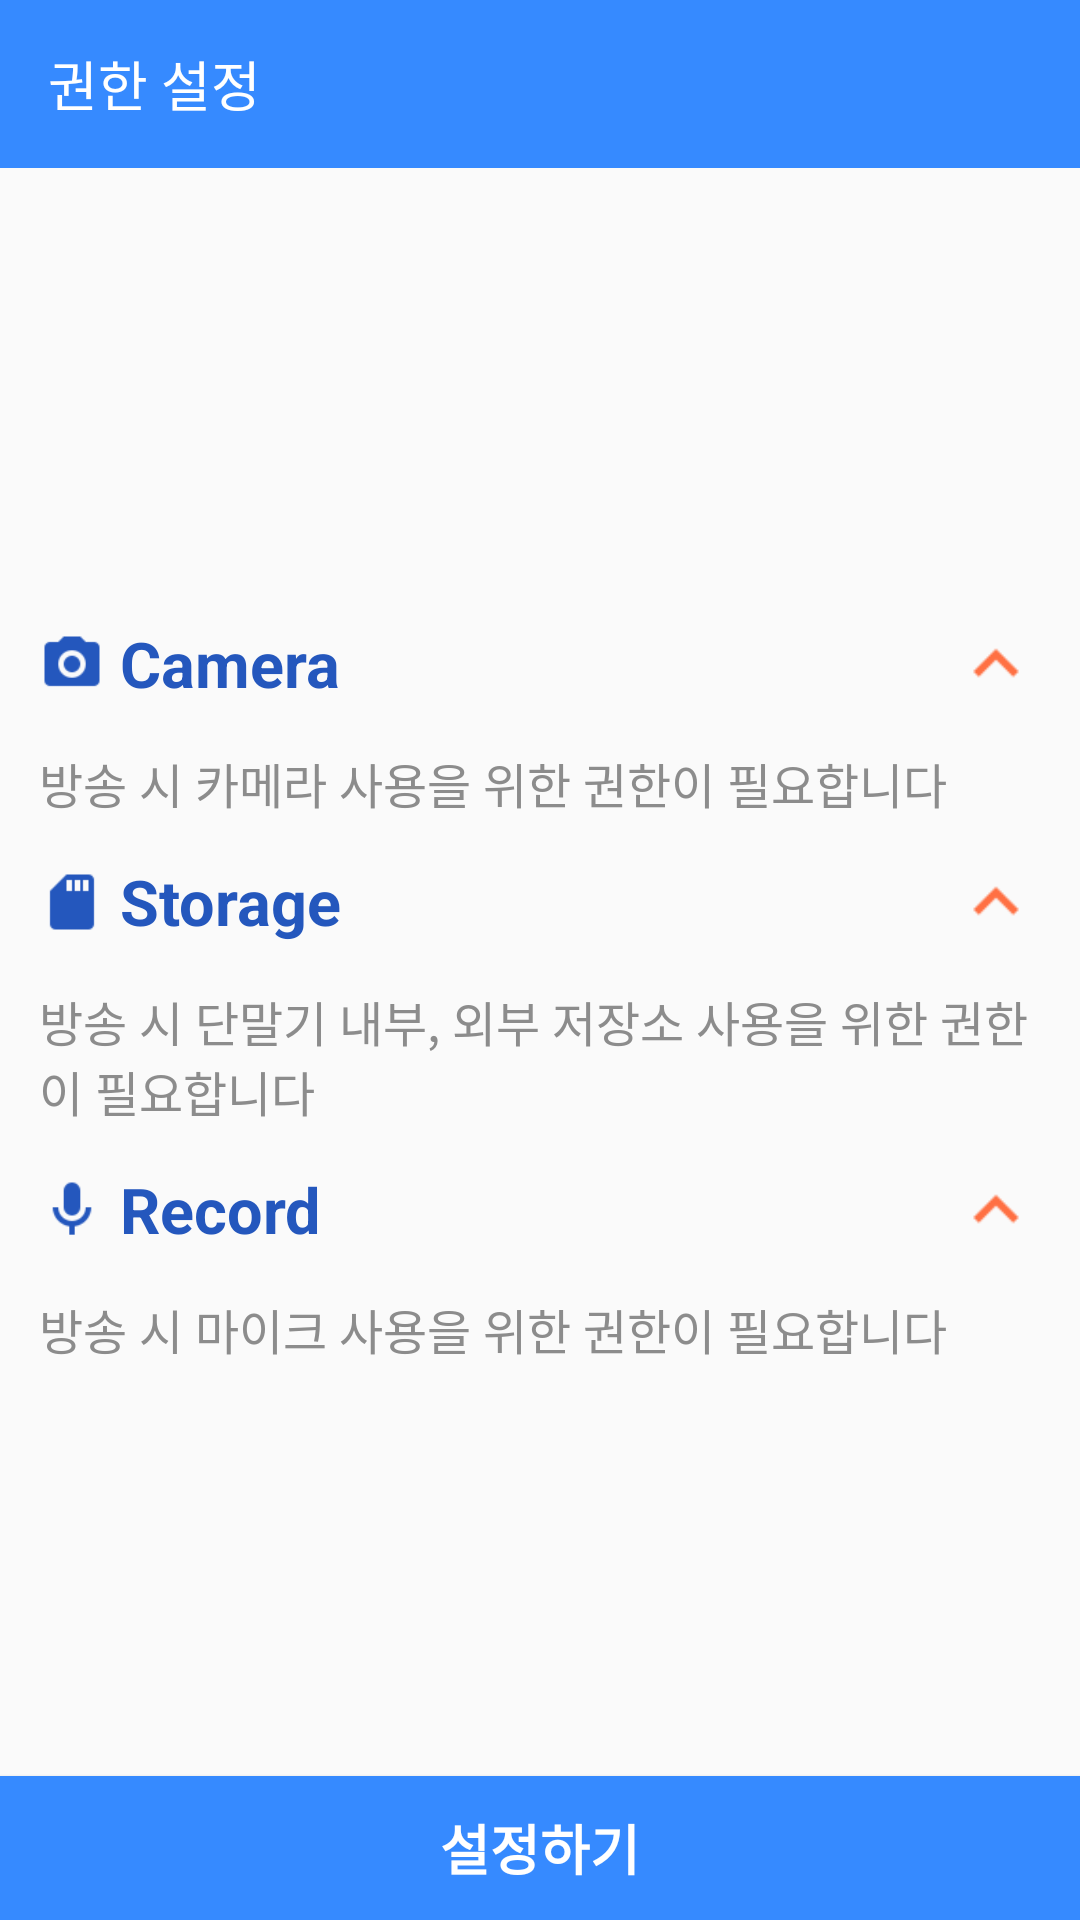

Write the Android layout XML for this screen, with the resource values it uses.
<!-- AndroidManifest.xml: application theme AppTheme -->
<!-- res/layout/activity_permission.xml -->
<?xml version="1.0" encoding="utf-8"?>
<layout xmlns:android="http://schemas.android.com/apk/res/android">

    <FrameLayout
        android:layout_width="match_parent"
        android:layout_height="match_parent">

        <LinearLayout
            android:layout_width="match_parent"
            android:layout_height="match_parent"
            android:orientation="vertical">

            
            <android.support.v7.widget.Toolbar
                android:id="@+id/toolbar"
                android:layout_width="match_parent"
                android:layout_height="wrap_content"
                android:minHeight="?attr/actionBarSize"
                android:theme="@style/Toolbar">

                <TextView
                    android:layout_width="wrap_content"
                    android:layout_height="wrap_content"
                    android:gravity="center"
                    android:text="권한 설정"
                    android:textColor="#ffffff"
                    android:textSize="18sp" />

            </android.support.v7.widget.Toolbar>

            <LinearLayout
                android:layout_width="match_parent"
                android:layout_height="match_parent"
                android:orientation="vertical">

                <View
                    android:layout_width="0dp"
                    android:layout_height="0dp"
                    android:layout_weight="1"/>

                
                <LinearLayout
                    android:id="@+id/layout_camera_collapse"
                    android:layout_width="match_parent"
                    android:layout_height="wrap_content"
                    android:layout_marginLeft="13dp"
                    android:layout_marginRight="13dp"
                    android:layout_marginTop="13dp"
                    android:gravity="center"
                    android:orientation="horizontal">

                    <ImageView
                        android:layout_width="22dp"
                        android:layout_height="22dp"
                        android:layout_marginRight="5dp"
                        android:src="@drawable/ic_permission_camera"/>

                    <TextView
                        android:layout_width="wrap_content"
                        android:layout_height="wrap_content"
                        android:text="Camera"
                        android:textSize="21sp"
                        android:textStyle="bold"
                        android:textColor="#2457BD"/>

                    <View
                        android:layout_width="0dp"
                        android:layout_height="0dp"
                        android:layout_weight="1"/>

                    <ImageView
                        android:id="@+id/iv_camera"
                        android:layout_width="30dp"
                        android:layout_height="30dp"
                        android:src="@drawable/ic_chevron_up"/>

                </LinearLayout>

                <LinearLayout
                    android:id="@+id/layout_camera_detail"
                    android:layout_width="match_parent"
                    android:layout_height="wrap_content"
                    android:layout_marginLeft="13dp"
                    android:layout_marginRight="13dp"
                    android:layout_marginTop="13dp"
                    android:layout_gravity="center"
                    android:orientation="vertical">

                    <TextView
                        android:layout_width="wrap_content"
                        android:layout_height="wrap_content"
                        android:text="방송 시 카메라 사용을 위한 권한이 필요합니다"
                        android:textSize="16sp"
                        android:textColor="#8C8C8C"/>

                </LinearLayout>
                

                
                <LinearLayout
                    android:id="@+id/layout_storage_collapse"
                    android:layout_width="match_parent"
                    android:layout_height="wrap_content"
                    android:layout_marginLeft="13dp"
                    android:layout_marginRight="13dp"
                    android:layout_marginTop="13dp"
                    android:gravity="center"
                    android:orientation="horizontal">

                    <ImageView
                        android:layout_width="22dp"
                        android:layout_height="22dp"
                        android:layout_marginRight="5dp"
                        android:src="@drawable/ic_permission_storage"/>

                    <TextView
                        android:layout_width="wrap_content"
                        android:layout_height="wrap_content"
                        android:text="Storage"
                        android:textSize="21sp"
                        android:textStyle="bold"
                        android:textColor="#2457BD"/>

                    <View
                        android:layout_width="0dp"
                        android:layout_height="0dp"
                        android:layout_weight="1"/>

                    <ImageView
                        android:id="@+id/iv_storage"
                        android:layout_width="30dp"
                        android:layout_height="30dp"
                        android:src="@drawable/ic_chevron_up"/>

                </LinearLayout>

                <LinearLayout
                    android:id="@+id/layout_storage_detail"
                    android:layout_width="match_parent"
                    android:layout_height="wrap_content"
                    android:layout_marginLeft="13dp"
                    android:layout_marginRight="13dp"
                    android:layout_marginTop="13dp"
                    android:layout_gravity="center"
                    android:orientation="vertical">

                    <TextView
                        android:layout_width="wrap_content"
                        android:layout_height="wrap_content"
                        android:text="방송 시 단말기 내부, 외부 저장소 사용을 위한 권한이 필요합니다"
                        android:textSize="16sp"
                        android:textColor="#8C8C8C"/>

                </LinearLayout>
                

                
                <LinearLayout
                    android:id="@+id/layout_record_collapse"
                    android:layout_width="match_parent"
                    android:layout_height="wrap_content"
                    android:layout_marginLeft="13dp"
                    android:layout_marginRight="13dp"
                    android:layout_marginTop="13dp"
                    android:gravity="center"
                    android:orientation="horizontal">

                    <ImageView
                        android:layout_width="22dp"
                        android:layout_height="22dp"
                        android:layout_marginRight="5dp"
                        android:src="@drawable/ic_permission_record"/>

                    <TextView
                        android:layout_width="wrap_content"
                        android:layout_height="wrap_content"
                        android:text="Record"
                        android:textSize="21sp"
                        android:textStyle="bold"
                        android:textColor="#2457BD"/>

                    <View
                        android:layout_width="0dp"
                        android:layout_height="0dp"
                        android:layout_weight="1"/>

                    <ImageView
                        android:id="@+id/iv_record"
                        android:layout_width="30dp"
                        android:layout_height="30dp"
                        android:src="@drawable/ic_chevron_up"/>

                </LinearLayout>

                <LinearLayout
                    android:id="@+id/layout_record_detail"
                    android:layout_width="match_parent"
                    android:layout_height="wrap_content"
                    android:layout_marginLeft="13dp"
                    android:layout_marginRight="13dp"
                    android:layout_marginTop="13dp"
                    android:layout_gravity="center"
                    android:orientation="vertical">

                    <TextView
                        android:layout_width="wrap_content"
                        android:layout_height="wrap_content"
                        android:text="방송 시 마이크 사용을 위한 권한이 필요합니다"
                        android:textSize="16sp"
                        android:textColor="#8C8C8C"/>

                </LinearLayout>
                

                <View
                    android:layout_width="0dp"
                    android:layout_height="0dp"
                    android:layout_weight="1"/>

                <Button
                    android:id="@+id/btn_accept"
                    android:layout_width="match_parent"
                    android:layout_height="wrap_content"
                    android:gravity="center"
                    android:text="설정하기"
                    android:textSize="18sp"
                    android:textStyle="bold"
                    android:textColor="#ffffff"
                    android:background="#368AFF"/>

            </LinearLayout>

        </LinearLayout>

    </FrameLayout>

</layout>
<!-- resources referenced by this layout -->
<resources>
  <!-- drawable ic_chevron_up: png bitmap (drawable-xxxhdpi, 573 bytes) -->
  <!-- drawable ic_permission_camera: png bitmap (drawable-xhdpi, 1184 bytes) -->
  <!-- drawable ic_permission_record: png bitmap (drawable-hdpi, 1083 bytes) -->
  <!-- drawable ic_permission_storage: png bitmap (drawable-xxxhdpi, 590 bytes) -->
  <style name="Toolbar" parent="Base.Widget.AppCompat.Toolbar">
          <item name="android:textColorPrimary">@android:color/white</item>
          <item name="android:textColorSecondary">@android:color/white</item>
          <item name="actionMenuTextColor">@android:color/white</item>
          <item name="android:background">#368AFF</item>
          
      </style>
  <style name="AppTheme" parent="Theme.AppCompat.Light.NoActionBar">
          
          <item name="colorPrimary">@color/colorPrimary</item>
          <item name="colorPrimaryDark">@color/colorPrimaryDark</item>
      </style>
  <!-- not gathered from this repository: default colours our renderer supplied (Android Studio template values) -->
  <color name="colorPrimary">#FF6200EE</color>
  <color name="colorPrimaryDark">#FF3700B3</color>
</resources>
